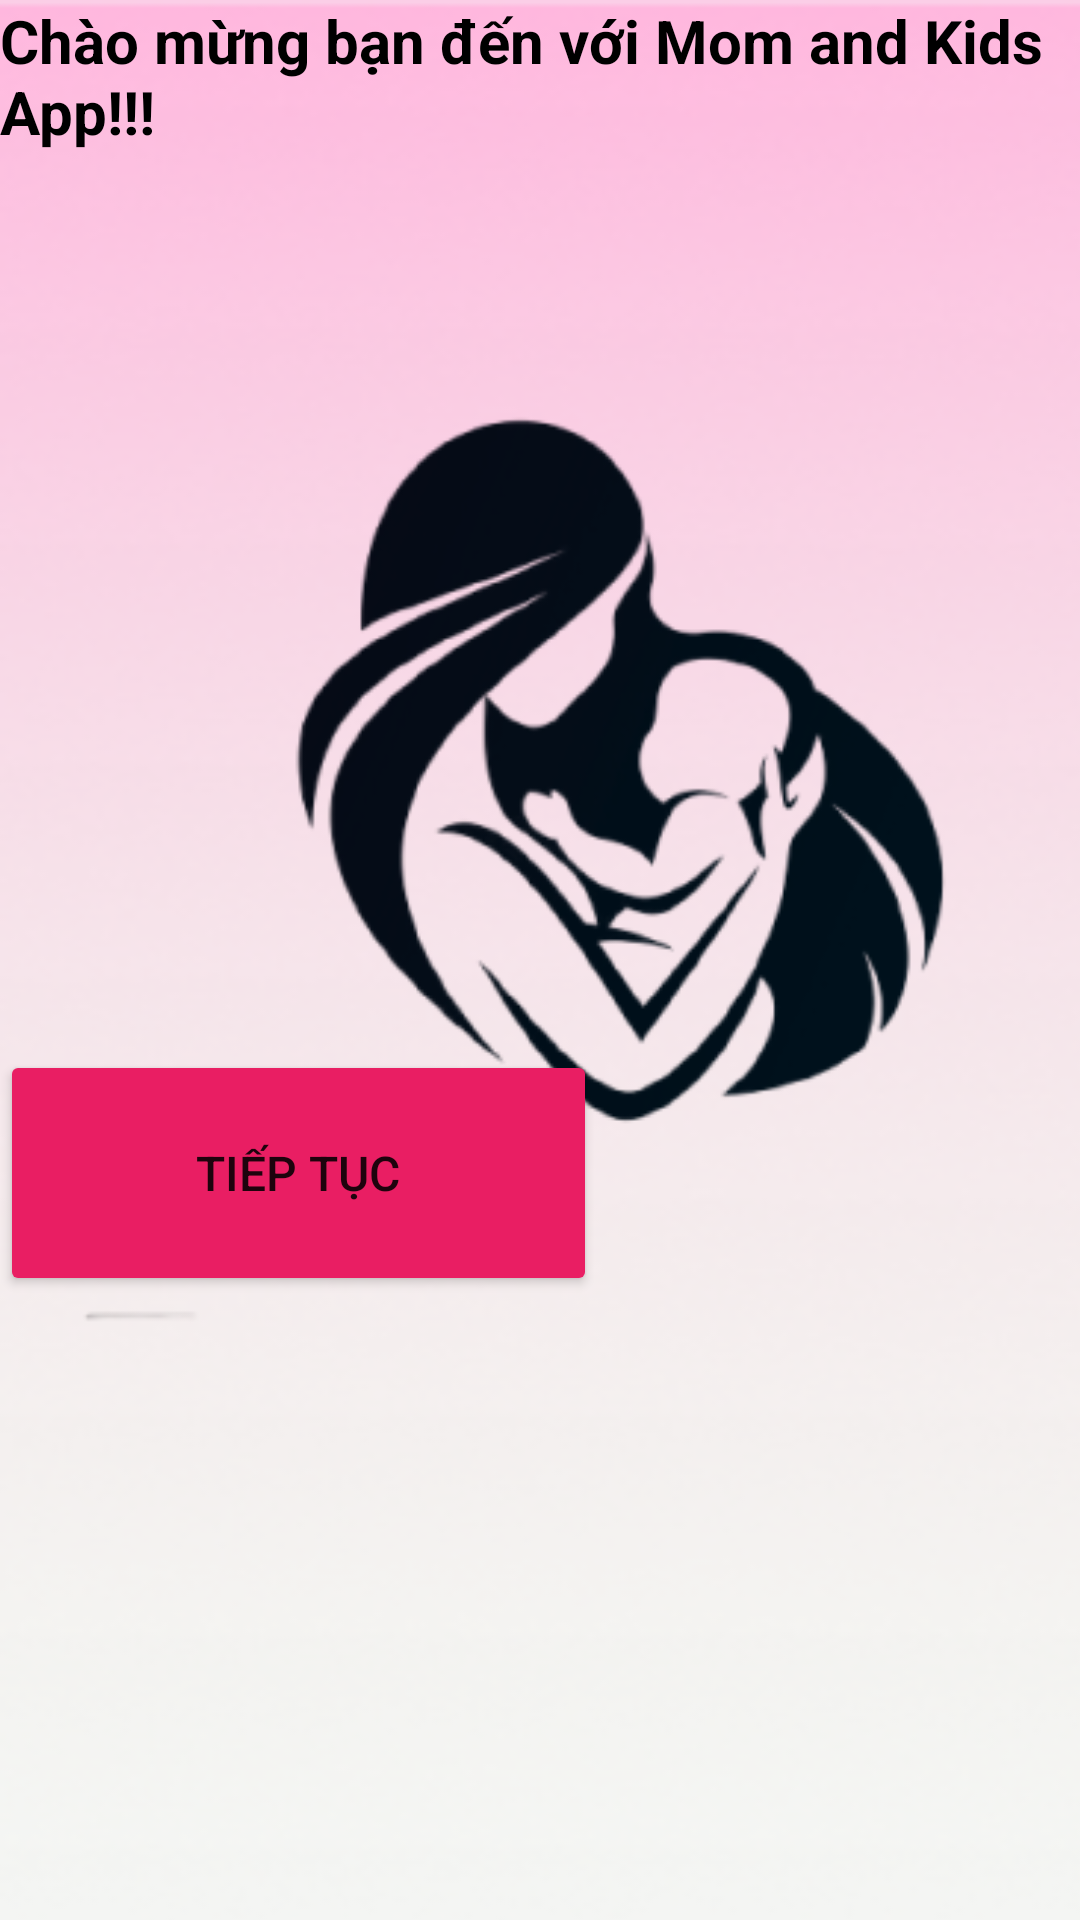

Layout XML and referenced resources for this Android screen:
<!-- AndroidManifest.xml: application theme Theme.MomKid -->
<!-- res/layout/fragment_wellcome.xml -->
<?xml version="1.0" encoding="utf-8"?>
<androidx.constraintlayout.widget.ConstraintLayout xmlns:android="http://schemas.android.com/apk/res/android"
    xmlns:tools="http://schemas.android.com/tools"
    android:layout_width="match_parent"
    android:layout_height="match_parent"
    xmlns:app="http://schemas.android.com/apk/res-auto"
    tools:context=".ui.wellcome.WellcomeFragment">

    

    <ImageView
        android:id="@+id/img_hinhnenchinh"
        android:layout_width="409dp"
        android:layout_height="731dp"
        android:scaleType="fitXY"
        app:layout_constraintBottom_toBottomOf="parent"
        app:layout_constraintEnd_toEndOf="parent"
        app:layout_constraintHorizontal_bias="0.0"
        app:layout_constraintStart_toStartOf="parent"
        app:layout_constraintTop_toTopOf="parent"
        app:layout_constraintVertical_bias="0.0"
        app:srcCompat="@drawable/background" />

    <ImageView
        android:id="@+id/img_hinhtron"
        android:layout_width="wrap_content"
        android:layout_height="wrap_content"
        app:layout_constraintStart_toStartOf="parent"
        app:layout_constraintTop_toTopOf="parent"
        app:srcCompat="@drawable/circles"
        tools:ignore="MissingConstraints" />

    <ImageView
        android:id="@+id/img_tron2"
        android:layout_width="wrap_content"
        android:layout_height="wrap_content"
        android:layout_marginTop="100dp"
        app:layout_constraintStart_toStartOf="parent"
        app:layout_constraintTop_toTopOf="@+id/img_hinhtron"
        app:srcCompat="@drawable/circles"
        tools:ignore="MissingConstraints" />

    <ImageView
        android:id="@+id/img_momandkid"
        android:layout_width="wrap_content"
        android:layout_height="wrap_content"
        android:layout_marginStart="20dp"
        android:layout_marginTop="88dp"
        app:layout_constraintStart_toStartOf="parent"
        app:layout_constraintTop_toTopOf="@+id/img_hinhnenchinh"
        app:srcCompat="@drawable/momandkid"
        tools:ignore="MissingConstraints" />

    <TextView
        android:id="@+id/txt_chaomung"
        android:layout_width="wrap_content"
        android:layout_height="wrap_content"
        android:text="Chào mừng bạn đến với Mom and Kids App!!!"
        android:textAlignment="textStart"
        android:textColor="@color/black"
        android:textSize="20sp"
        android:textStyle="bold"
        app:layout_constraintEnd_toEndOf="parent"
        app:layout_constraintStart_toStartOf="parent"
        tools:ignore="MissingConstraints"
        tools:layout_editor_absoluteY="455dp" />

    <Button
        android:id="@+id/btn_next"
        android:layout_width="199dp"
        android:layout_height="82dp"
        android:backgroundTint="#E91E63"
        android:text="TIẾP TỤC"
        android:textSize="16sp"
        app:layout_constraintBottom_toBottomOf="@+id/img_hinhnenchinh"
        app:layout_constraintTop_toBottomOf="@+id/txt_chaomung"
        tools:ignore="MissingConstraints"
        tools:layout_editor_absoluteX="105dp" />


</androidx.constraintlayout.widget.ConstraintLayout>
<!-- resources referenced by this layout -->
<resources>
  <color name="black">#FF000000</color>
  <!-- drawable background: png bitmap (drawable, 50695 bytes) -->
  <!-- drawable momandkid: png bitmap (drawable, 35729 bytes) -->
  <style name="Theme.MomKid" parent="Theme.MaterialComponents.DayNight.NoActionBar">
          
          <item name="colorPrimary">@color/purple_500</item>
          <item name="colorPrimaryVariant">@color/purple_700</item>
          <item name="colorOnPrimary">@color/white</item>
          
          <item name="colorSecondary">@color/teal_200</item>
          <item name="colorSecondaryVariant">@color/teal_700</item>
          <item name="colorOnSecondary">@color/black</item>
          
          <item name="android:statusBarColor">?attr/colorPrimaryVariant</item>
          
      </style>
  <color name="purple_500">#FF6200EE</color>
  <color name="purple_700">#FF3700B3</color>
  <color name="white">#FFFFFFFF</color>
  <color name="teal_200">#FF03DAC5</color>
  <color name="teal_700">#FF018786</color>
</resources>
